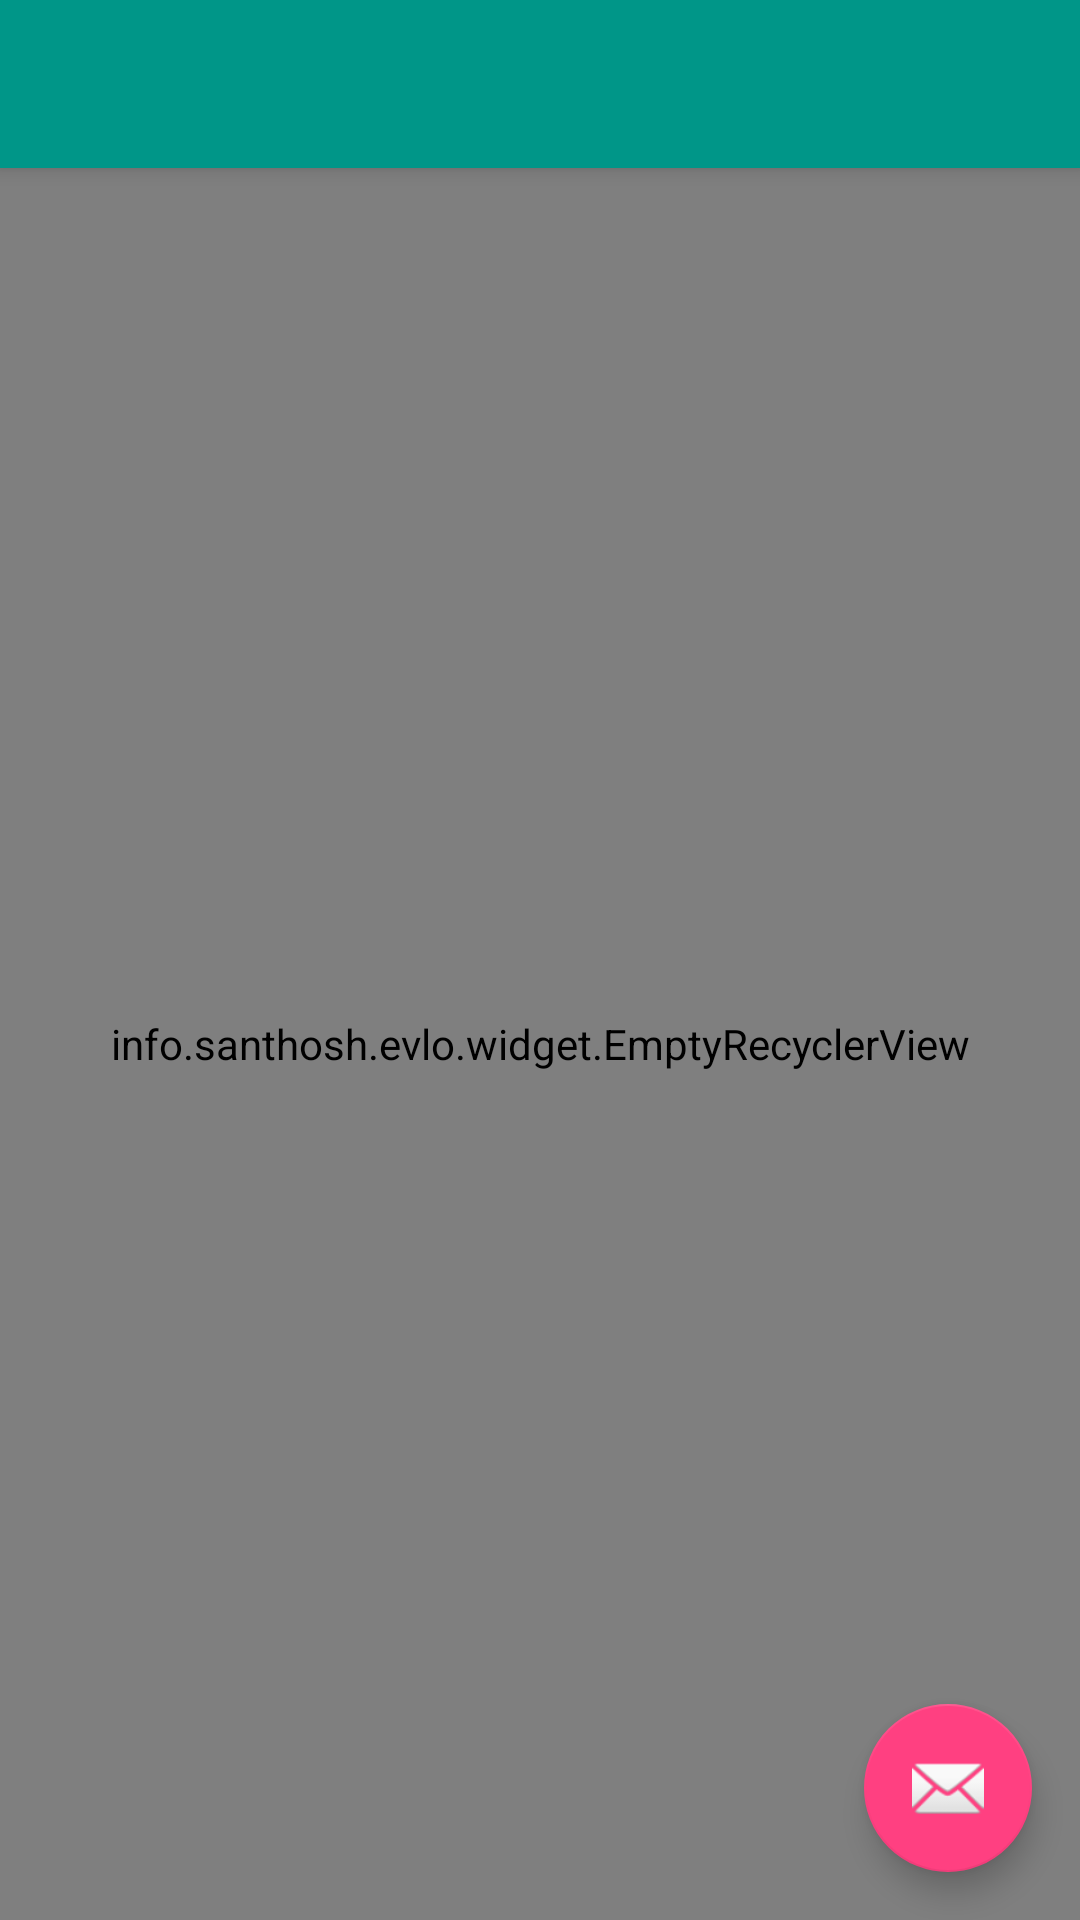

This screen was rendered from an Android layout file. Write that file and the resources it references.
<!-- AndroidManifest.xml: application theme AppTheme -->
<!-- res/layout/activity_commodity_list.xml -->
<?xml version="1.0" encoding="utf-8"?>
<android.support.design.widget.CoordinatorLayout xmlns:android="http://schemas.android.com/apk/res/android"
    xmlns:app="http://schemas.android.com/apk/res-auto"
    xmlns:tools="http://schemas.android.com/tools"
    android:layout_width="match_parent"
    android:layout_height="match_parent"
    android:fitsSystemWindows="true"
    tools:context=".MainActivity">

    <android.support.design.widget.AppBarLayout
        android:id="@+id/app_bar"
        android:layout_width="match_parent"
        android:layout_height="wrap_content"
        android:theme="@style/AppTheme.AppBarOverlay">

        <android.support.v7.widget.Toolbar
            android:id="@+id/toolbar"
            android:layout_width="match_parent"
            android:layout_height="?attr/actionBarSize"
            app:popupTheme="@style/AppTheme.PopupOverlay" />

    </android.support.design.widget.AppBarLayout>

    <FrameLayout
        android:id="@+id/frameLayout"
        android:layout_width="match_parent"
        android:layout_height="match_parent"
        app:layout_behavior="@string/appbar_scrolling_view_behavior">

        <include layout="@layout/commodity_list" />
    </FrameLayout>

    <android.support.design.widget.FloatingActionButton
        android:id="@+id/fab"
        android:layout_width="wrap_content"
        android:layout_height="wrap_content"
        android:layout_gravity="bottom|end"
        android:layout_margin="@dimen/fab_margin"
        android:src="@android:drawable/ic_dialog_email" />


</android.support.design.widget.CoordinatorLayout>
<!-- res/layout/commodity_list.xml (included above) -->
<?xml version="1.0" encoding="utf-8"?>
<FrameLayout xmlns:android="http://schemas.android.com/apk/res/android"
    android:layout_width="match_parent"
    android:background="@color/almostWhite"
    android:layout_height="match_parent">
    <include layout="@layout/commodity_recycler_view"/>
</FrameLayout>
<!-- res/layout/commodity_recycler_view.xml (included above) -->
<merge
    xmlns:android="http://schemas.android.com/apk/res/android"
    xmlns:app="http://schemas.android.com/apk/res-auto"
    xmlns:tools="http://schemas.android.com/tools">
    <info.santhosh.evlo.widget.EmptyRecyclerView
        android:id="@+id/commodity_list"
        android:name="info.santhosh.evlo.CommodityListFragment"
        style="@style/main_recycler_view_style"
        app:layoutManager="LinearLayoutManager"
        tools:context="info.santhosh.evlo.ui.CommodityListActivity"
        tools:listitem="@layout/commodity_list_content" />
    <TextView
        android:id="@+id/empty_view"
        android:layout_width="match_parent"
        android:layout_height="match_parent"
        style="?android:attr/textAppearanceMedium"
        android:layout_gravity="center"
        android:gravity="center"
        android:visibility="gone"
        tools:visibility="visible"
        android:text="Price list not loaded yet" />
</merge>
<!-- res/layout/commodity_list_content.xml (included above) -->
<?xml version="1.0" encoding="utf-8"?>
<LinearLayout xmlns:android="http://schemas.android.com/apk/res/android"
    android:layout_width="wrap_content"
    android:layout_height="wrap_content"
    xmlns:tools="http://schemas.android.com/tools"
    android:orientation="horizontal">

    <TextView
        android:id="@+id/commodity_name"
        android:layout_width="wrap_content"
        android:layout_height="wrap_content"
        android:layout_margin="@dimen/text_margin"
        android:textAppearance="?attr/textAppearanceListItem"
        tools:text = "Onion"/>
    <TextView
        android:id="@+id/variety_name"
        android:layout_width="wrap_content"
        android:layout_height="wrap_content"
        android:layout_margin="@dimen/text_margin"
        android:textAppearance="?attr/textAppearanceListItemSmall"
        android:textSize="11sp"
        tools:text = "Local"/>
</LinearLayout>
<!-- resources referenced by this layout -->
<resources>
  <dimen name="fab_margin">16dp</dimen>
  <dimen name="text_margin">16dp</dimen>
  <style name="AppTheme.AppBarOverlay" parent="Base.ThemeOverlay.AppCompat.Dark.ActionBar" />
  <style name="AppTheme.PopupOverlay" parent="Base.ThemeOverlay.AppCompat.Light" />
  <style name="main_recycler_view_style">
          <item name="android:layout_width">match_parent</item>
          <item name="android:layout_height">match_parent</item>
      </style>
  <style name="AppTheme" parent="Base.Theme.AppCompat.Light.DarkActionBar">
          
          <item name="colorPrimary">@color/colorPrimary</item>
          <item name="colorPrimaryDark">@color/colorPrimaryDark</item>
          <item name="colorAccent">@color/colorAccent</item>
      </style>
  <color name="colorPrimary">#009688</color>
  <color name="colorPrimaryDark">#00796B</color>
  <color name="colorAccent">#FF4081</color>
</resources>
